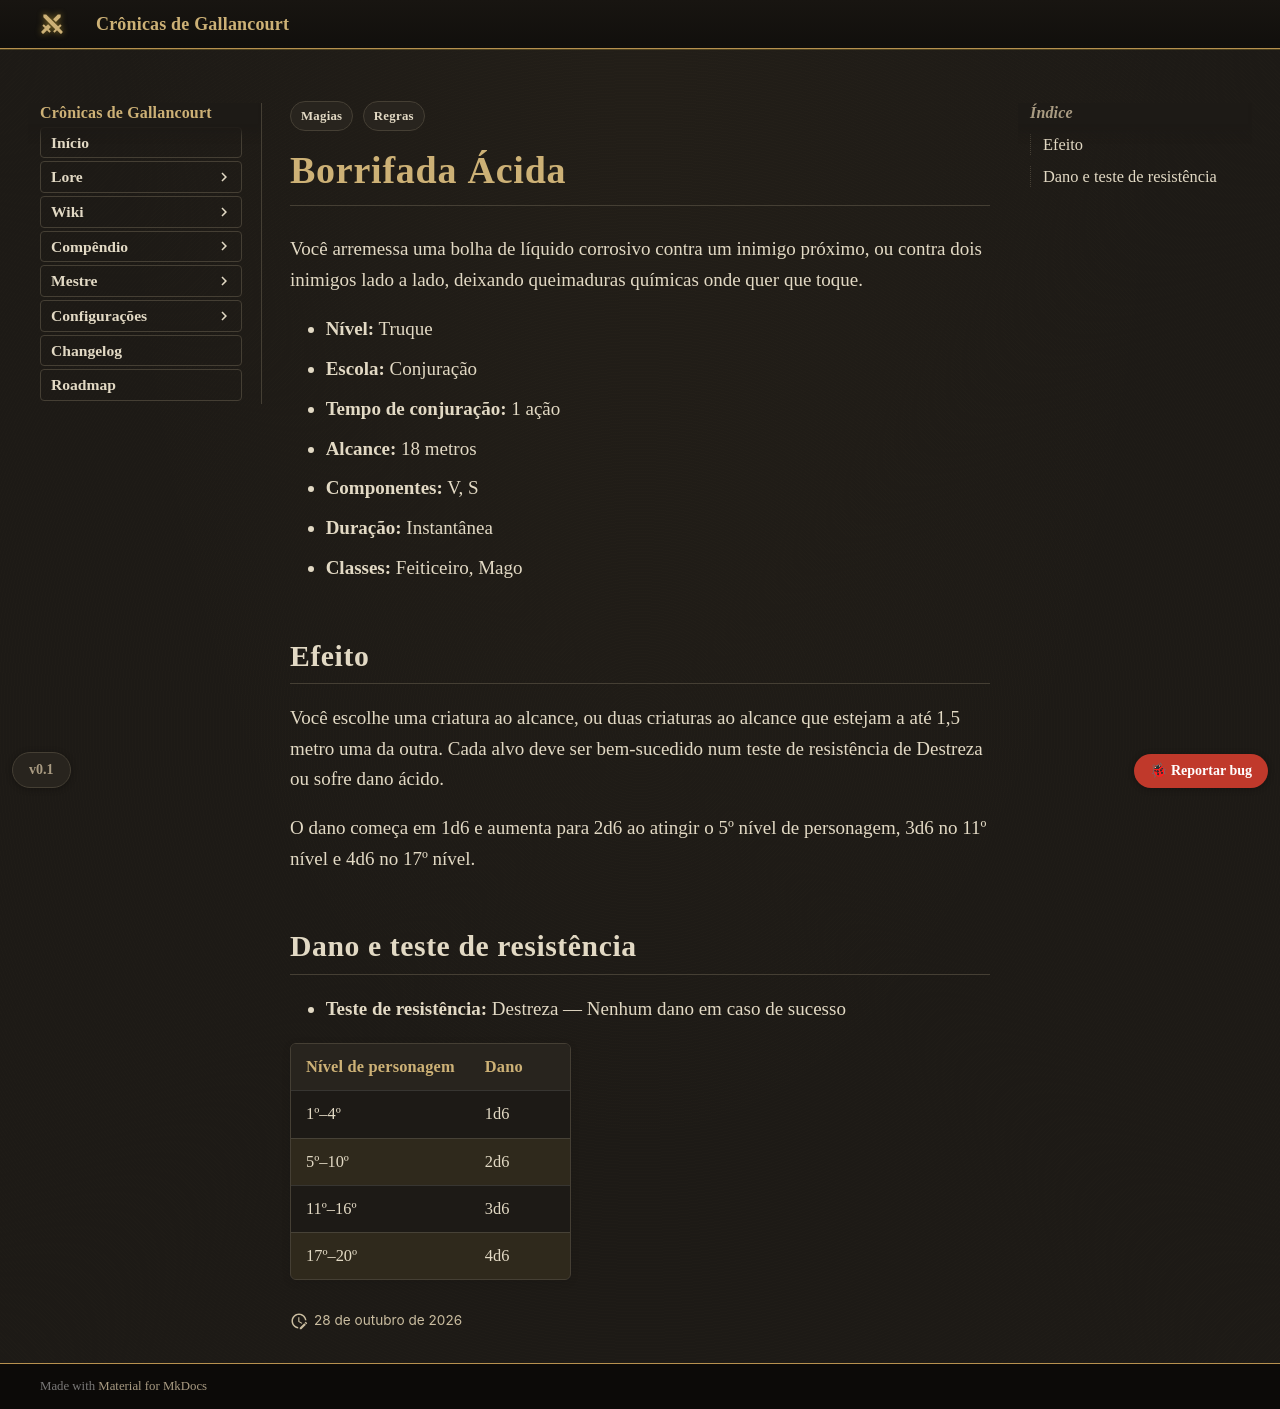

repository: Verayon/Gallancourt-RPG-DnD- · page: magias/borrifada-acida/index.html · generator: mkdocs

---
tags:
  - Regras
  - Magias
magia:
  nivel: 0
  escola: Conjuração
  tempo: "1 ação"
  alcance: "18 metros"
  componentes: "V, S"
  duracao: Instantânea
  ritual: false
  concentracao: false
  classes: [Feiticeiro, Mago]
  categoria: Dano
  dano_tipo: Ácido
  alcance_tipo: Distância
  area: Nenhuma
  fonte: PHB
  nome_ingles: "Acid Splash"
  resistencia: Destreza
  resistencia_efeito: "Nenhum dano"
  dano:
    - ["1º–4º", "1d6"]
    - ["5º–10º", "2d6"]
    - ["11º–16º", "3d6"]
    - ["17º–20º", "4d6"]
---

# Borrifada Ácida

Você arremessa uma bolha de líquido corrosivo contra um inimigo próximo, ou contra dois
inimigos lado a lado, deixando queimaduras químicas onde quer que toque.

- **Nível:** Truque
- **Escola:** Conjuração
- **Tempo de conjuração:** 1 ação
- **Alcance:** 18 metros
- **Componentes:** V, S
- **Duração:** Instantânea
- **Classes:** Feiticeiro, Mago

## Efeito

Você escolhe uma criatura ao alcance, ou duas criaturas ao alcance que estejam a até 1,5 metro
uma da outra. Cada alvo deve ser bem-sucedido num teste de resistência de Destreza ou sofre dano
ácido.

O dano começa em 1d6 e aumenta para 2d6 ao atingir o 5º nível de personagem, 3d6 no 11º nível e
4d6 no 17º nível.
